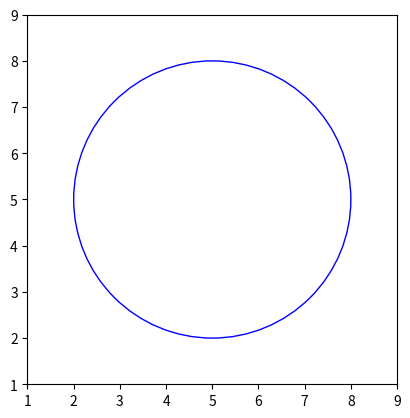

This figure's Python source:
import matplotlib.pyplot as plt
class Punto:
    def __init__(self, x, y):
        self.x = x
        self.y = y
    def __str__(self):
        return f"({self.x},{self.y})"
    def getX(self):
        return self.x
    def getY(self):
        return self.y
class Circulo:
    def __init__(self, centro:Punto, radio):
        self.centro = centro
        self.radio = radio
    def __str__(self):
        return f"Circulo con centro {self.centro} y radio {self.radio}"
    def dibujaCirculo(self):
        centro = (self.centro.getX(), self.centro.getY())
        radio = self.radio
        fig, ax = plt.subplots()
        circulo = plt.Circle(centro, radio, color='b', fill=False)
        ax.add_patch(circulo)
        ax.set_xlim(centro[0] - radio - 1, centro[0] + radio + 1)
        ax.set_ylim(centro[1] - radio - 1, centro[1] + radio + 1)
        ax.set_aspect('equal')
        plt.show()
p = Punto(5,5)
circulo = Circulo(p, 3)
print(circulo)
circulo.dibujaCirculo()      